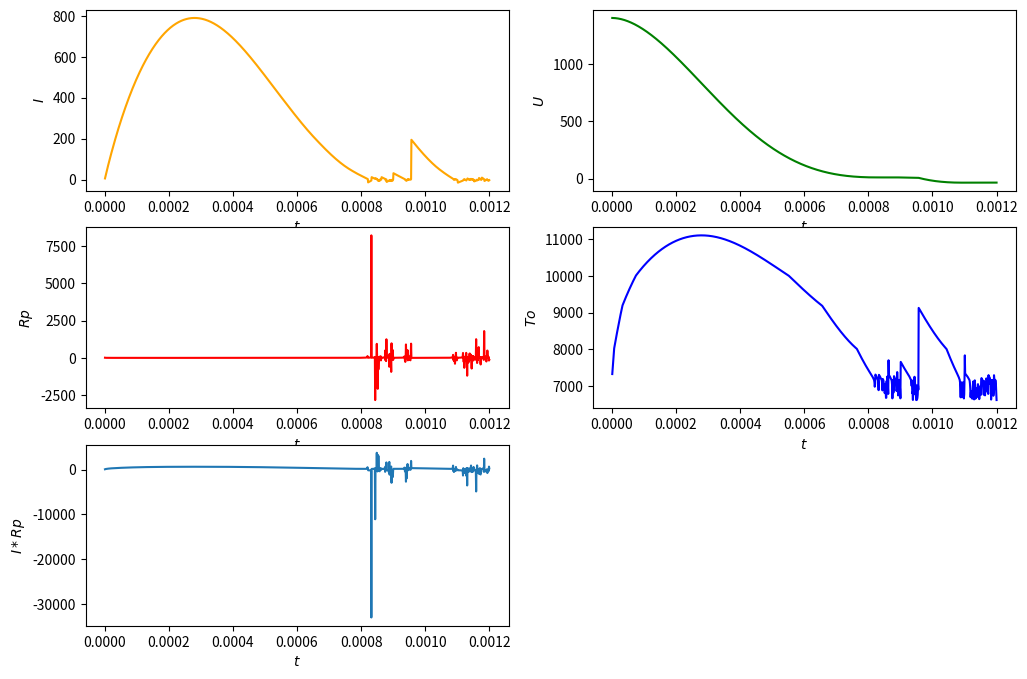
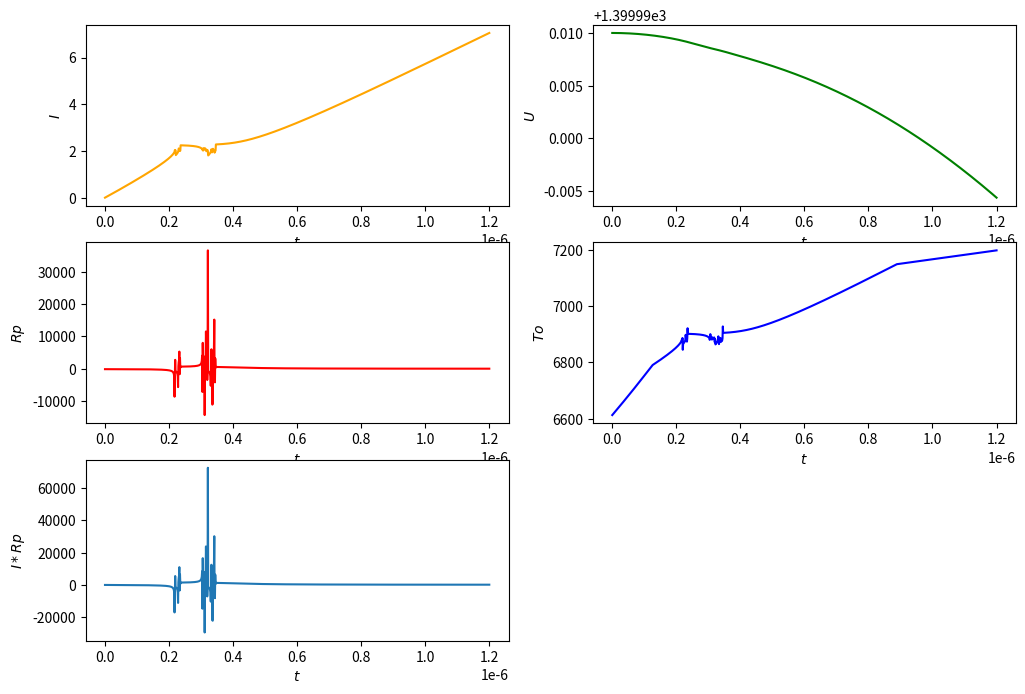

Source code (Python) for these figures, in order:
import matplotlib.pyplot as plt
import math
from matplotlib.widgets import TextBox
from math import *


tableI = [0.5, 1, 5, 10, 50, 200, 400, 800, 1200]
tableT0 = [6700, 6790, 7150, 7270, 8010, 9185, 10010, 11140, 12010]
tableM = [0.5, 0.55, 1.7, 3.0, 11.0, 32.0, 40.0, 41.0, 39.0]

tableT = [4000, 5000, 6000, 7000, 8000, 9000, 10000, 11000, 12000, 13000, 14000]
tableSigma = [0.031, 0.27, 2.05, 6.06, 12.0, 19.9, 29.6, 41.1, 54.1, 67.7, 81.5]

tw = 2000
grp = 0
gt0 = 0

Igraph = []
Ugraph = []
Tgraph = []
RPgraph = []
T0graph = []

tw_1 = 2000
grp_1 = 0
gt0_1 = 0

Igraph_1 = []
Ugraph_1 = []
Tgraph_1 = []
RPgraph_1 = []
T0graph_1 = []


def graf():
    gridsize = (3, 2)
    fig = plt.figure(figsize=(12, 8))
    ax1 = plt.subplot2grid(gridsize, (0, 0))
    ax1.set_xlabel('$t$')
    ax1.set_ylabel('$I$')

    ax2 = plt.subplot2grid(gridsize, (0, 1))
    ax2.set_xlabel('$t$')
    ax2.set_ylabel('$U$')

    ax3 = plt.subplot2grid(gridsize, (1, 0))
    ax3.set_xlabel('$t$')
    ax3.set_ylabel('$Rp$')

    ax4 = plt.subplot2grid(gridsize, (1, 1))
    ax4.set_xlabel('$t$')
    ax4.set_ylabel('$To$')

    ax5 = plt.subplot2grid(gridsize, (2, 0))
    ax5.set_xlabel('$t$')
    ax5.set_ylabel('$I*Rp$')

    ax1.plot(Tgraph, Igraph, color ='orange')
    ax2.plot(Tgraph, Ugraph, color ='green')
    ax3.plot(Tgraph, RPgraph, color ='red')
    ax4.plot(Tgraph, T0graph, color = 'blue')

    IRPgraph = [x * y for x, y in zip(Igraph, RPgraph)]
    ax5.plot(Tgraph, IRPgraph)

    plt.show()

def graf_2():
    gridsize = (3, 2)
    fig = plt.figure(figsize=(12, 8))
    ax1 = plt.subplot2grid(gridsize, (0, 0))
    ax1.set_xlabel('$t$')
    ax1.set_ylabel('$I$')

    ax2 = plt.subplot2grid(gridsize, (0, 1))
    ax2.set_xlabel('$t$')
    ax2.set_ylabel('$U$')

    ax3 = plt.subplot2grid(gridsize, (1, 0))
    ax3.set_xlabel('$t$')
    ax3.set_ylabel('$Rp$')

    ax4 = plt.subplot2grid(gridsize, (1, 1))
    ax4.set_xlabel('$t$')
    ax4.set_ylabel('$To$')

    ax5 = plt.subplot2grid(gridsize, (2, 0))
    ax5.set_xlabel('$t$')
    ax5.set_ylabel('$I*Rp$')

    ax1.plot(Tgraph_1, Igraph_1, color ='orange')
    ax2.plot(Tgraph_1, Ugraph_1, color ='green')
    ax3.plot(Tgraph_1, RPgraph_1, color ='red')
    ax4.plot(Tgraph_1, T0graph_1, color = 'blue')

    IRPgraph_1 = [x * y for x, y in zip(Igraph_1, RPgraph_1)]
    ax5.plot(Tgraph_1, IRPgraph_1)

    plt.show()

def interpolation(Y, tableY, table):
    imax = 0
    imin = 0
    for i in range(len(tableY)):
        if (Y > tableY[i]):
            imax = i
        else:
            imax = i
            break
    if (0 == imax):
        imax = 1
    imin = imax - 1

    return table[imin] + (table[imax] - table[imin]) / (tableY[imax] - tableY[imin]) * (Y - tableY[imin])

def Fint(I, z):
    t0 = interpolation(I, tableI, tableT0)
    global gt0
    gt0 = t0
    m = interpolation(I, tableI, tableM)
    # print(z# )
    # print(101)
    # print(m)
    t = t0 + (tw - t0) * math.pow(z, abs(m))
    sigma = interpolation(t, tableT, tableSigma)

    return sigma * z

def iint(I):
    a = 0
    b = 1
    n = 100
    h = (b - a) / n
    s = (Fint(I, a) + Fint(I, b)) / 2
    x = 0

    for i in range(n - 1):
        x = x + h
        s = s + Fint(I, x)
    s = s * h

    return s

def Rp(le, R, I):
    return le / (2 * pi * R * R * iint(I))

def f(I, U, le, R, Lk, Rk):
    global grp
    grp = Rp(le, R, fabs(I))
    return (U - (Rk + grp) * I) / Lk

def Inext(I, U, le, R, Lk, hn, Rk, Ck):
    k1 = f(I, U, le, R, Lk, Rk)
    q1 = g(I, Ck)
    k2 = f(I + hn * k1 / 2, U + hn * q1 / 2, le, R, Lk, Rk)
    q2 = g(I + hn * k1 / 2, Ck)
    k3 = f(I + hn * k2 / 2, U + hn * q2 / 2, le, R, Lk, Rk)
    q3 = g(I + hn * k2 / 2, Ck)
    k4 = f(I + hn * k3, U + hn * q3, le, R, Lk, Rk)
    q4 = g(I + hn * k3, Ck)
    return I + hn * (k1 + 2 * k2 + 2 * k3 + k4) / 6

def Inext_2(I, U, le, R, Lk, hn, Rk, Ck):
    alpha = 0.5

    k1 = f(I, U, le, R, Lk, Rk)
    q1 = g(I, Ck)
    k2 = f(I + hn * k1 / (2 * alpha), U + hn * q1 / (2 * alpha), le, R, Lk, Rk)
    q2 = g(I + hn * k1 / (2 * alpha), Ck)

    return I + hn * ((1 - alpha) * k1 + alpha * k2)


def g(I, Ck):
    return -I / Ck

def Unext(I, U, le, R, Lk, hn, Rk, Ck):
    k1 = f(I, U, le, R, Lk, Rk)
    q1 = g(I, Ck)
    k2 = f(I + hn * k1 / 2, U + hn * q1 / 2, le, R, Lk, Rk)
    q2 = g(I + hn * k1 / 2, Ck)
    k3 = f(I + hn * k2 / 2, U + hn * q2 / 2, le, R, Lk, Rk)
    q3 = g(I + hn * k2 / 2, Ck)
    k4 = f(I + hn * k3, U + hn * q3, le, R, Lk, Rk)
    q4 = g(I + hn * k3, Ck)
    return U + hn * (q1 + 2 * q2 + 2 * q3 + q4) / 6

def Unext_2(I, U, le, R, Lk, hn, Rk, Ck):
    alpha = 0.5

    k1 = f(I, U, le, R, Lk, Rk)
    q1 = g(I, Ck)
    k2 = f(I + hn * k1 / (2 * alpha), U + hn * q1 / (2 * alpha), le, R, Lk, Rk)
    q2 = g(I + hn * k1 / (2 * alpha), Ck)

    return U + hn * ((1 - alpha) * q1 + alpha * q2)

def main_1():
    R = 0.35
    le = 12
    Lk = 0.000187
    Ck = 0.000268
    Rk = 0.25
    Uc = 1400
    I = 0
    hn = 0.000001
    t = 0

    for i in range(1200):
        I = Inext(I, Uc, le, R, Lk, hn, Rk, Ck)
        Uc = Unext(I, Uc, le, R, Lk, hn, Rk, Ck)
        t += hn

        Igraph.append(I)
        Ugraph.append(Uc)
        Tgraph.append(t)
        RPgraph.append(grp)
        T0graph.append(gt0)

    graf()

def main_2():
    R = 0.35
    le = 12
    Lk = 0.000187
    Ck = 0.000268
    Rk = 0.25
    Uc = 1400
    I = 0
    hn = 0.000000001
    t = 0

    for i in range(1200):
        I = Inext_2(I, Uc, le, R, Lk, hn, Rk, Ck)
        Uc = Unext_2(I, Uc, le, R, Lk, hn, Rk, Ck)
        t += hn

        Igraph_1.append(I)
        Ugraph_1.append(Uc)
        Tgraph_1.append(t)
        RPgraph_1.append(grp)
        T0graph_1.append(gt0)

    graf_2()

def main():
    main_1()
    main_2()

if __name__ == "__main__":
    main()
